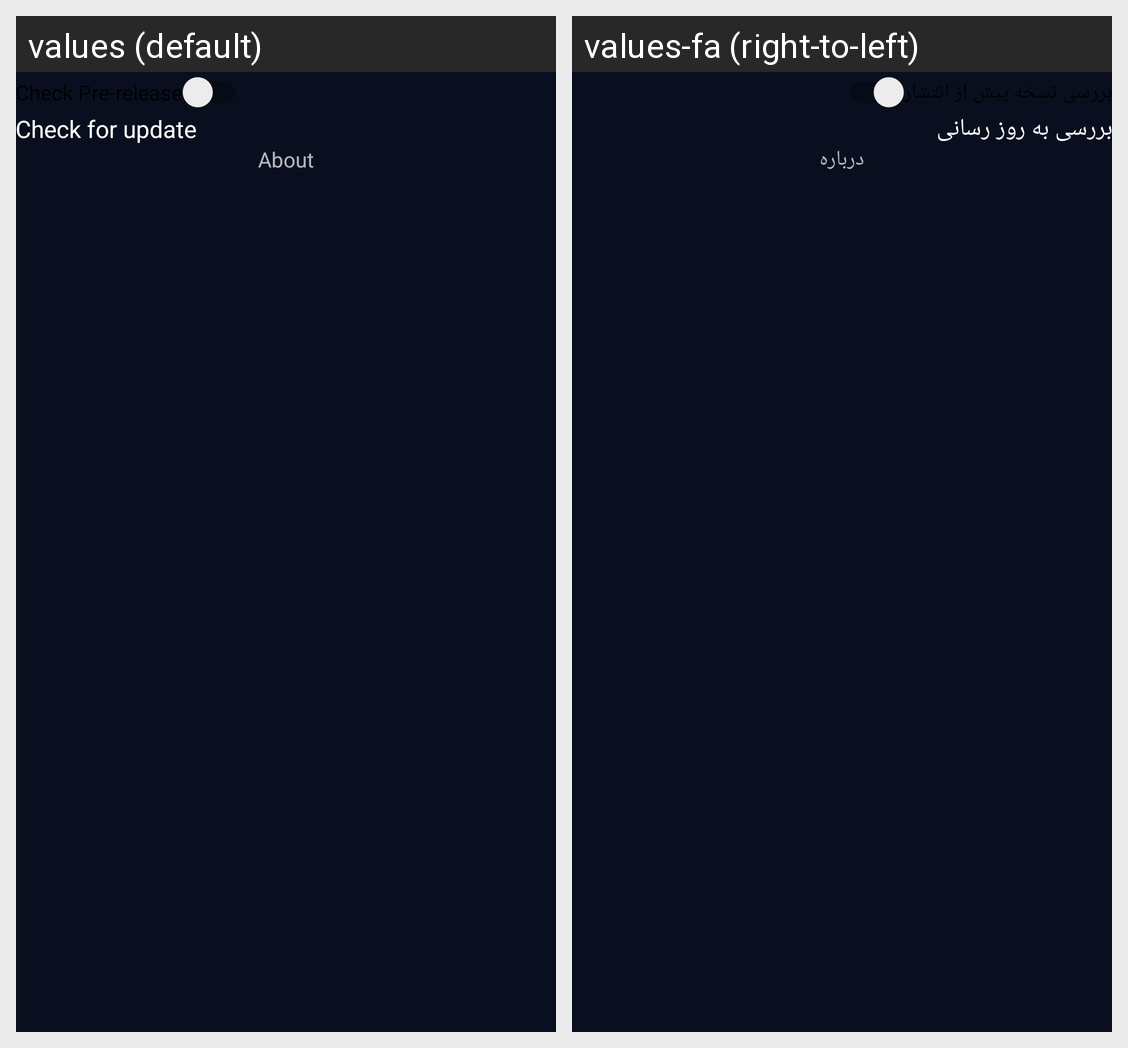

The Android screen above is rendered under two locales of the same app. Produce the string resources it draws, with the default and per-locale values.
Android screen res/layout/activity_check_update.xml rendered under 2 locales, left to right: values (default), values-fa (right-to-left). Device: Nexus 5 (rendered at 1080×1920; each locale shown at half size, 540×960, under a caption strip naming it); theme AppTheme.Firenet.
Strings drawn on this screen, with the default value and each locale's value (text and hints the layout hard-codes, and strings that could not be matched under every locale, appear in the picture but are not listed):

update_check_pre_release
  values: Check Pre-release
  values-fa: بررسی نسخه پیش از انتشار

update_check_for_update
  values: Check for update
  values-fa: بررسی به روز رسانی

title_about
  values: About
  values-fa: درباره
